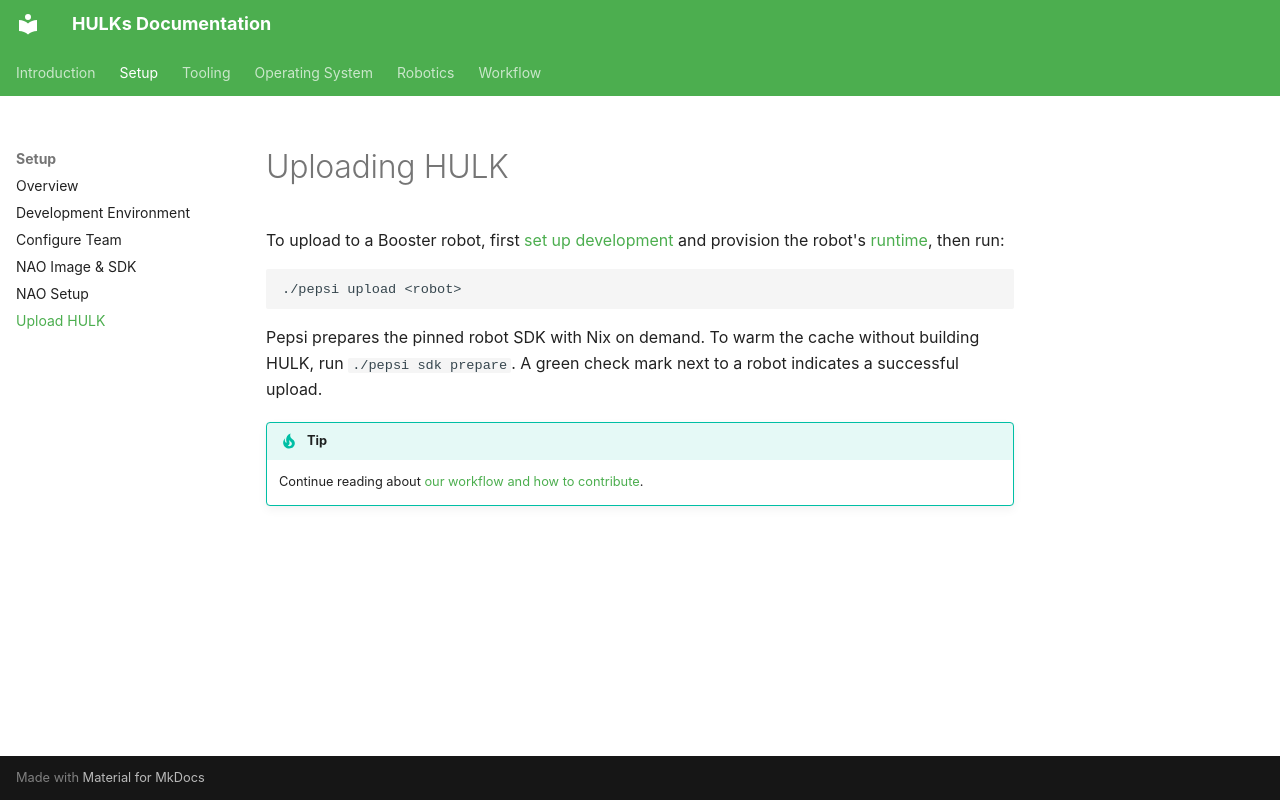

repository: HULKs/hulk · page: setup/upload/index.html · generator: mkdocs

# Uploading HULK

To upload to a Booster robot, first [set up development](development_environment.md) and provision the robot's [runtime](../tooling/pepsi.md#offline-runtime-installation), then run:

```sh
./pepsi upload <robot>
```

Pepsi prepares the pinned robot SDK with Nix on demand.
To warm the cache without building HULK, run `./pepsi sdk prepare`.
A green check mark next to a robot indicates a successful upload.

!!! tip

    Continue reading about [our workflow and how to contribute](../workflow/overview.md).
